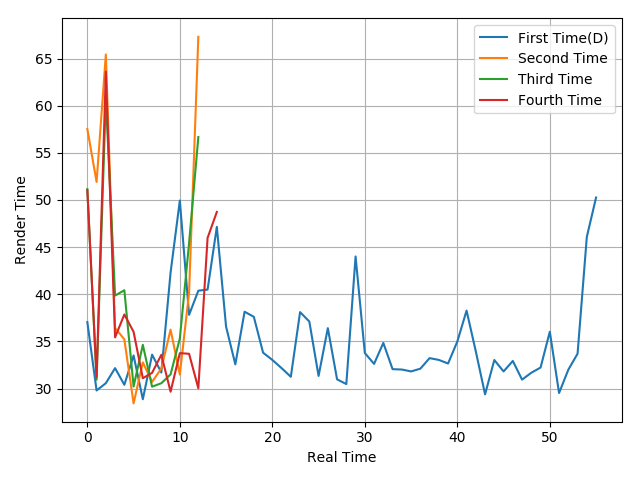

Values plotted in this chart, from the file beside it:
37.05, 29.8, 30.57, 32.17, 30.4, 33.51, 28.87, 33.6, 31.7, 42.31, 49.94, 37.82, 40.38, 40.5, 47.15, 36.56, 32.57, 38.15, 37.61, 33.81, 33.04, 32.17, 31.25, 38.11
57.53, 51.91, 65.43, 36.43, 35.22, 28.43, 32.78, 30.71, 32.13, 36.25, 31.49, 40.18, 67.3
51.14, 30.94, 60.82, 39.86, 40.43, 30.22, 34.64, 30.2, 30.57, 31.51, 35.31, 45.42, 56.67
51.05, 31.21, 63.61, 35.43, 37.86, 36.02, 31.1, 31.67, 33.58, 29.67, 33.76, 33.69, 30.03, 45.98, 48.73
